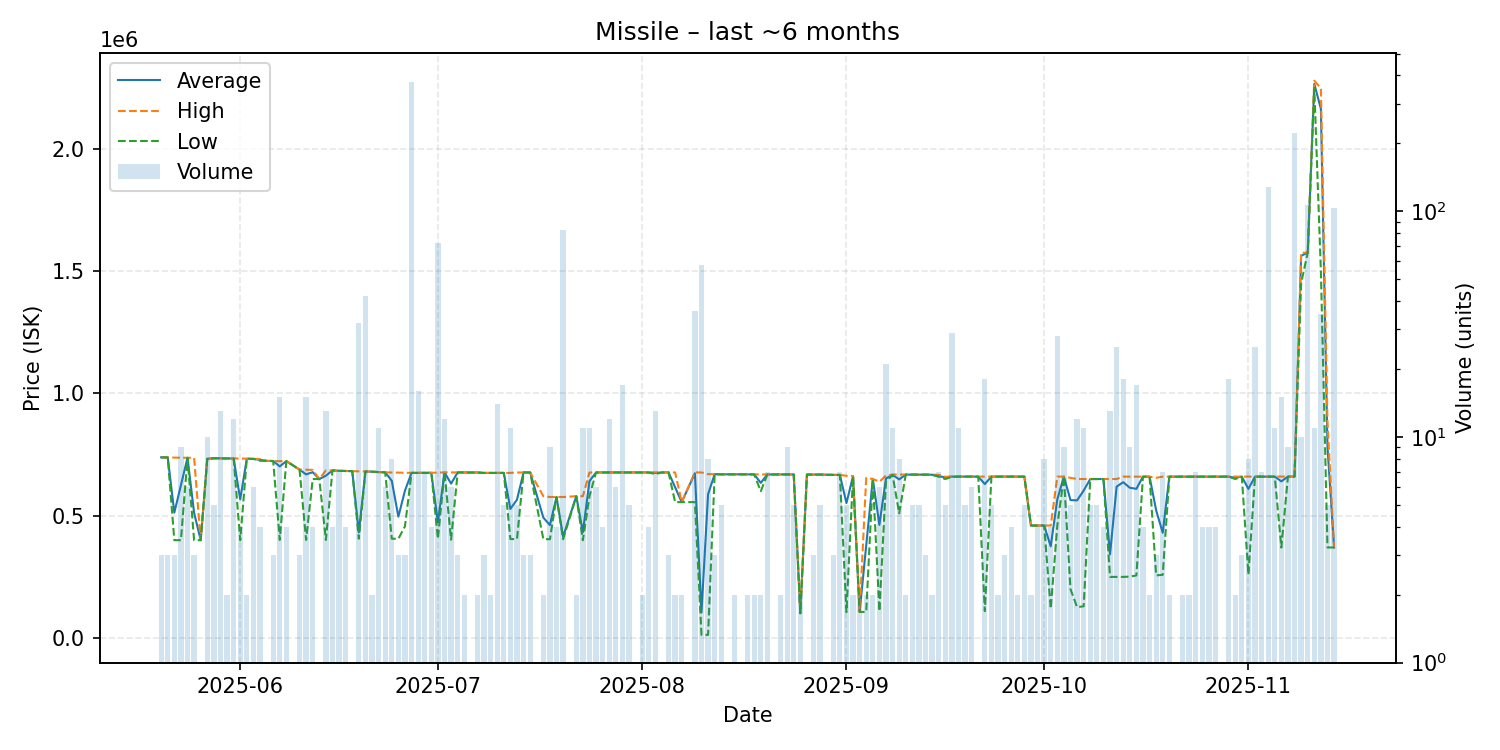

The data file committed next to this chart (first rows):
date, average, highest, lowest, order_count, volume
2025-05-20, 738667, 738700, 738600, 3, 3
2025-05-21, 738100, 738100, 738100, 2, 3
2025-05-22, 512500, 737500, 400000, 2, 3
2025-05-23, 624889, 737400, 400000, 7, 9
2025-05-24, 736750, 736850, 736550, 4, 6
2025-05-25, 512100, 736300, 400000, 2, 3
2025-05-26, 400000, 400000, 400000, 1, 1
2025-05-27, 732820, 733000, 732800, 3, 10
2025-05-28, 734800, 734800, 734800, 5, 5
2025-05-29, 734523, 734600, 734300, 5, 13
2025-05-30, 734050, 734100, 734000, 2, 2
2025-05-31, 733833, 733900, 733800, 12, 12
2025-06-01, 566875, 733750, 400000, 4, 4
2025-06-02, 733000, 733000, 733000, 2, 2
2025-06-03, 732283, 732450, 732200, 3, 6
2025-06-04, 728275, 731750, 724800, 4, 4
2025-06-05, 724100, 724100, 724100, 1, 1
2025-06-06, 723600, 723600, 723600, 3, 3
2025-06-07, 701573, 723000, 401000, 8, 15
2025-06-08, 723125, 723200, 723050, 4, 4
2025-06-10, 688500, 688500, 688500, 3, 3
2025-06-11, 668907, 688000, 401000, 5, 15
2025-06-12, 678050, 687400, 650000, 4, 4
2025-06-13, 650000, 650000, 650000, 1, 1
2025-06-14, 663554, 685250, 401000, 12, 13
2025-06-15, 685125, 685200, 685100, 4, 4
2025-06-16, 683643, 683800, 683200, 7, 7
2025-06-17, 682800, 682800, 682800, 4, 4
2025-06-18, 682200, 682200, 682200, 1, 1
2025-06-19, 431775, 681900, 405900, 5, 32
2025-06-20, 681190, 681300, 680200, 7, 42
2025-06-21, 680050, 680100, 680000, 2, 2
2025-06-22, 678309, 678400, 678300, 2, 11
2025-06-23, 677217, 677400, 677100, 4, 6
2025-06-24, 642700, 676400, 405900, 8, 8
2025-06-25, 496033, 676300, 405900, 3, 3
2025-06-26, 602400, 675400, 456400, 3, 3
2025-06-27, 675100, 675100, 675100, 5, 374
2025-06-28, 675181, 675200, 674950, 16, 16
2025-06-29, 675300, 675400, 675300, 6, 7
2025-06-30, 675350, 675400, 675300, 2, 4
2025-07-01, 472378, 676000, 405900, 13, 72
2025-07-02, 677100, 677100, 677100, 5, 12
2025-07-03, 631167, 677000, 402000, 4, 6
2025-07-04, 677000, 677000, 677000, 3, 3
2025-07-05, 676750, 676800, 676700, 2, 2
2025-07-06, 676600, 676600, 676600, 1, 1
2025-07-07, 676600, 676600, 676600, 2, 2
2025-07-08, 674900, 674900, 674900, 1, 3
2025-07-09, 674850, 674900, 674800, 2, 2
2025-07-10, 674736, 674800, 674700, 5, 14
2025-07-11, 675000, 675000, 675000, 5, 5
2025-07-12, 527727, 675000, 404700, 6, 11
2025-07-13, 565560, 676800, 404700, 5, 5
2025-07-14, 676800, 676800, 676800, 3, 3
2025-07-15, 676700, 676700, 676700, 3, 3
2025-07-17, 492300, 579900, 404700, 2, 2
2025-07-18, 461600, 576500, 403900, 5, 9
2025-07-19, 576500, 576500, 576500, 4, 4
2025-07-20, 414337, 576500, 403900, 6, 83
... 113 more rows
